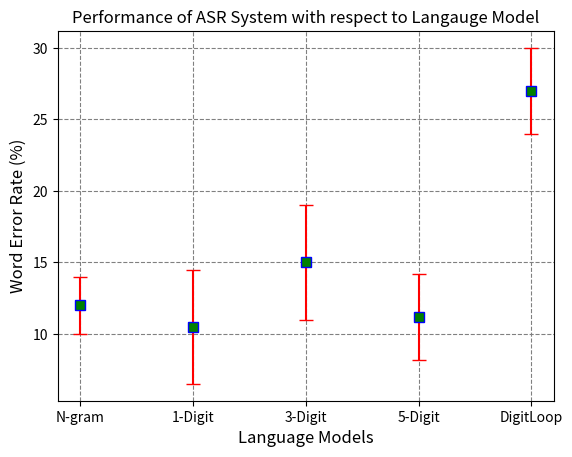

Generate this figure with matplotlib:
from matplotlib import pyplot as plt
import math


def get_confidence_interval(wer, words):
    x = wer/100
    print(x)
    return round(1.96 * math.sqrt((x * (1-x))/words), 2) * 100


# this was for man with 35 SNR db data with 5 different models
language_models = ["N-gram","1-Digit","3-Digit", "5-Digit", "DigitLoop"]
wer = [12,10.5,15,11.2,27]
words = [1000,200,300,500,1000]
#some confidence interval
ci = [ get_confidence_interval(w,i) for w, i in zip(wer, words)]

fig, ax = plt.subplots()


ax.errorbar(x=language_models, y=wer, yerr=ci, color="red", capsize=5,
             linestyle="None",
             marker="s", markersize=7, mfc="green", mec="blue")
ax.set_axisbelow(True)
ax.yaxis.grid(color='gray', linestyle='dashed')
ax.xaxis.grid(color='gray', linestyle='dashed')

plt.xlabel("Language Models", fontsize=12)

plt.ylabel("Word Error Rate (%)", fontsize=12)
plt.title("Performance of ASR System with respect to Langauge Model", fontsize=12)
plt.show()
